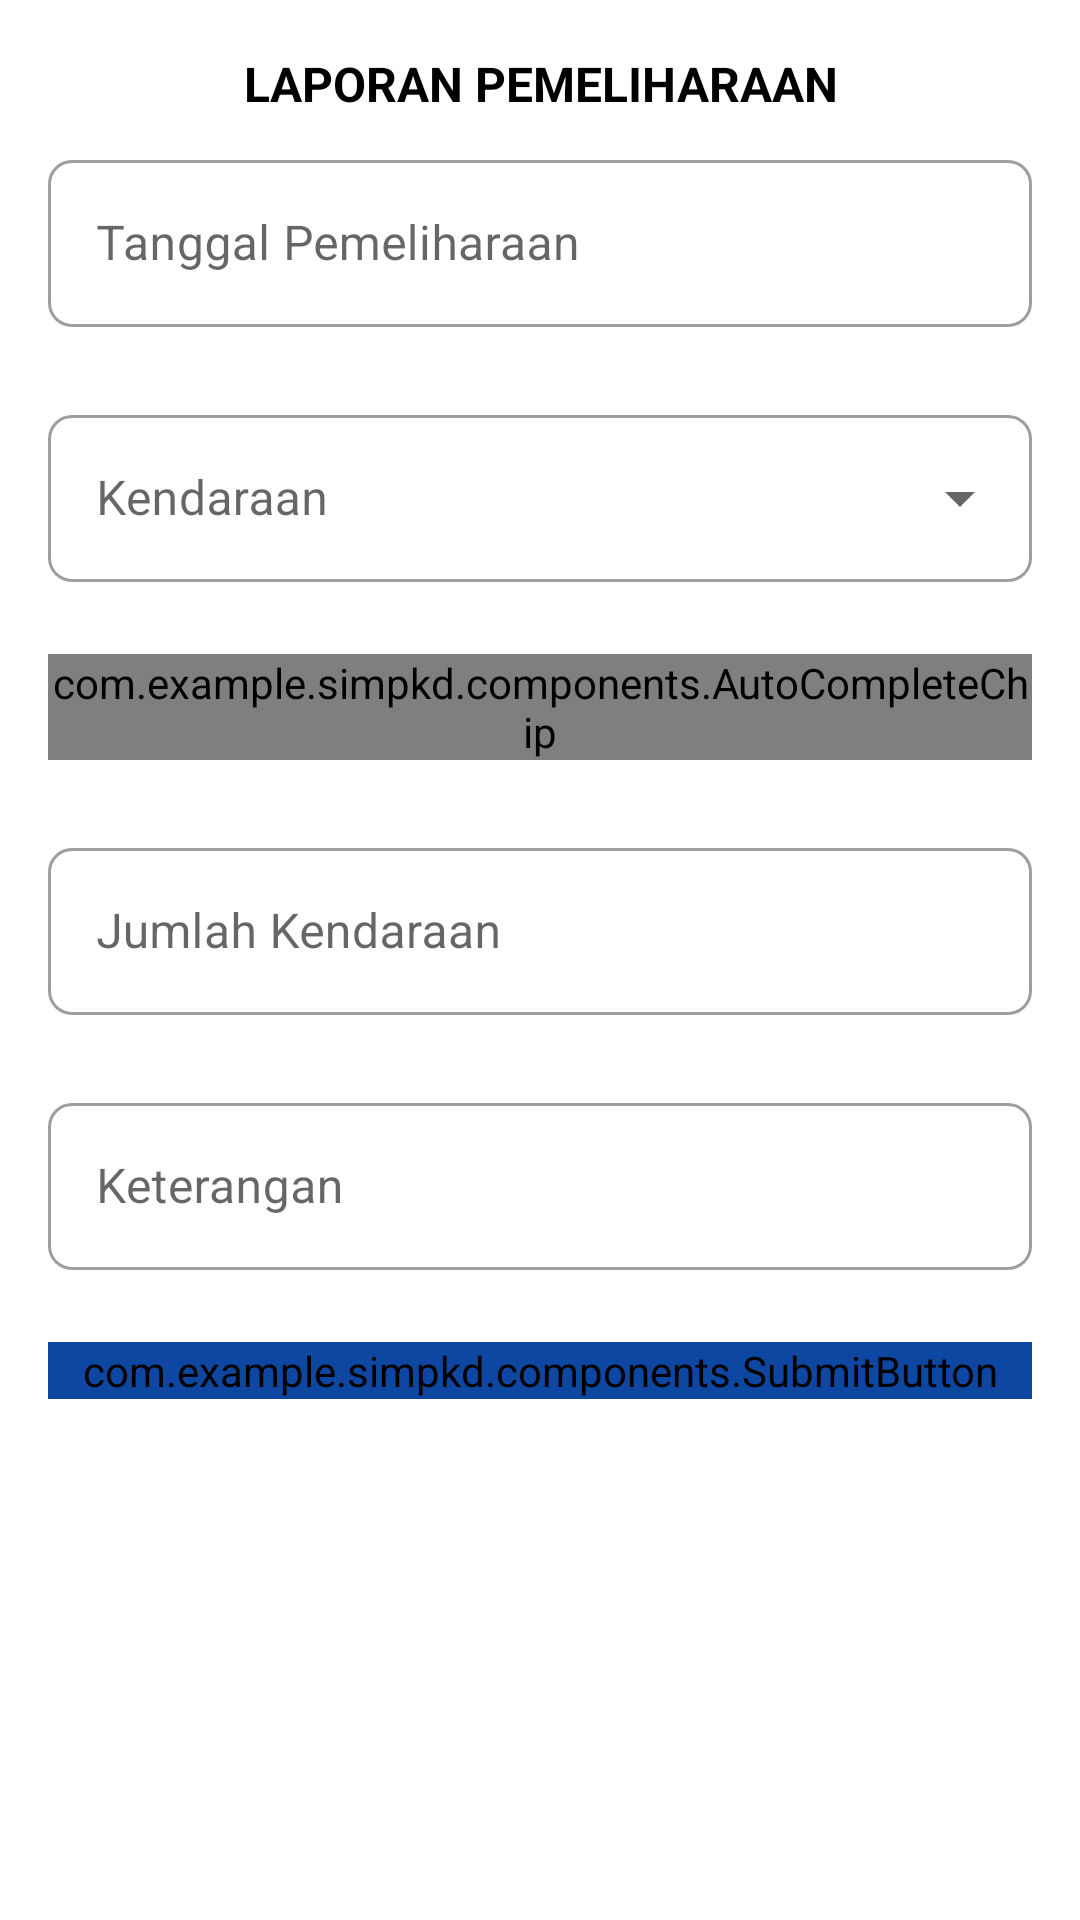

Produce the Android XML layout that renders to this screen, including the resource entries it uses.
<!-- AndroidManifest.xml: application theme Theme.SIMPKD -->
<!-- res/layout/activity_form_vehicle_maintenance.xml -->
<?xml version="1.0" encoding="utf-8"?>
<ScrollView
    xmlns:android="http://schemas.android.com/apk/res/android"
    xmlns:app="http://schemas.android.com/apk/res-auto"
    xmlns:tools="http://schemas.android.com/tools"
    android:id="@+id/root"
    android:layout_width="match_parent"
    android:layout_height="match_parent"
    tools:context=".activities.FormVehicleMaintenanceActivity">

    <androidx.constraintlayout.widget.ConstraintLayout
        android:layout_width="match_parent"
        android:layout_height="wrap_content">

        <ImageButton
            android:id="@+id/btn_back"
            android:layout_width="wrap_content"
            android:layout_height="wrap_content"
            android:padding="16dp"
            android:src="@drawable/ic_baseline_arrow_back_24"
            android:contentDescription="@string/back"
            android:background="?selectableItemBackground"
            app:tint="@android:color/black"
            app:layout_constraintTop_toTopOf="parent"
            app:layout_constraintStart_toStartOf="parent" />

        <com.google.android.material.textview.MaterialTextView
            android:id="@+id/titlebar"
            android:layout_width="match_parent"
            android:layout_height="56dp"
            android:text="@string/maintenance_report"
            android:textSize="16sp"
            android:textColor="@android:color/black"
            android:textStyle="bold"
            android:textAllCaps="true"
            android:gravity="center"
            app:layout_constraintTop_toTopOf="parent" />

        <LinearLayout
            android:layout_width="match_parent"
            android:layout_height="wrap_content"
            android:paddingStart="16dp"
            android:paddingEnd="16dp"
            android:orientation="vertical"
            app:layout_constraintTop_toBottomOf="@id/btn_back">

            <com.google.android.material.textfield.TextInputLayout
                android:id="@+id/date"
                android:layout_width="match_parent"
                android:layout_height="wrap_content"
                android:layout_marginTop="16dp"
                android:layout_marginBottom="8dp"
                android:hint="@string/maintenance_date"
                app:helperTextTextColor="@color/red"
                app:boxCornerRadiusTopStart="8dp"
                app:boxCornerRadiusTopEnd="8dp"
                app:boxCornerRadiusBottomStart="8dp"
                app:boxCornerRadiusBottomEnd="8dp"
                style="@style/Widget.MaterialComponents.TextInputLayout.OutlinedBox">

                <com.google.android.material.textfield.TextInputEditText
                    android:layout_width="match_parent"
                    android:layout_height="wrap_content"
                    android:clickable="false"
                    android:focusable="false"
                    android:focusableInTouchMode="false"
                    android:longClickable="false" />

            </com.google.android.material.textfield.TextInputLayout>

            <com.google.android.material.textfield.TextInputLayout
                android:id="@+id/vehicle"
                android:layout_width="match_parent"
                android:layout_height="wrap_content"
                android:layout_marginTop="16dp"
                android:layout_marginBottom="8dp"
                android:hint="@string/vehicle"
                app:helperTextTextColor="@color/red"
                app:boxCornerRadiusTopStart="8dp"
                app:boxCornerRadiusTopEnd="8dp"
                app:boxCornerRadiusBottomStart="8dp"
                app:boxCornerRadiusBottomEnd="8dp"
                style="@style/Widget.MaterialComponents.TextInputLayout.OutlinedBox.ExposedDropdownMenu">

                <com.google.android.material.textfield.MaterialAutoCompleteTextView
                    android:id="@+id/vehicle_autocomplete"
                    android:layout_width="match_parent"
                    android:layout_height="wrap_content" />

            </com.google.android.material.textfield.TextInputLayout>

            <com.example.simpkd.components.AutoCompleteChip
                android:id="@+id/problem_type"
                android:layout_width="match_parent"
                android:layout_height="wrap_content"
                android:layout_marginTop="16dp"
                android:layout_marginBottom="8dp"
                android:label="@string/problem_type"
                app:addOnDone="true" />

            <com.google.android.material.textfield.TextInputLayout
                android:id="@+id/vehicle_total"
                android:layout_width="match_parent"
                android:layout_height="wrap_content"
                android:layout_marginTop="16dp"
                android:layout_marginBottom="8dp"
                android:hint="@string/vehicle_total"
                app:helperTextTextColor="@color/red"
                app:boxCornerRadiusTopStart="8dp"
                app:boxCornerRadiusTopEnd="8dp"
                app:boxCornerRadiusBottomStart="8dp"
                app:boxCornerRadiusBottomEnd="8dp"
                style="@style/Widget.MaterialComponents.TextInputLayout.OutlinedBox">

                <com.google.android.material.textfield.TextInputEditText
                    android:id="@+id/vehicle_total_edit_text"
                    android:layout_width="match_parent"
                    android:layout_height="wrap_content"
                    android:inputType="number" />

            </com.google.android.material.textfield.TextInputLayout>

            <com.google.android.material.textfield.TextInputLayout
                android:id="@+id/description"
                android:layout_width="match_parent"
                android:layout_height="wrap_content"
                android:layout_marginTop="16dp"
                android:layout_marginBottom="8dp"
                android:hint="@string/description"
                app:helperTextTextColor="@color/red"
                app:boxCornerRadiusTopStart="8dp"
                app:boxCornerRadiusTopEnd="8dp"
                app:boxCornerRadiusBottomStart="8dp"
                app:boxCornerRadiusBottomEnd="8dp"
                style="@style/Widget.MaterialComponents.TextInputLayout.OutlinedBox">

                <com.google.android.material.textfield.TextInputEditText
                    android:id="@+id/description_edit_text"
                    android:layout_width="match_parent"
                    android:layout_height="wrap_content"
                    android:inputType="textMultiLine" />

            </com.google.android.material.textfield.TextInputLayout>

            <com.example.simpkd.components.SubmitButton
                android:id="@+id/btn_save"
                android:layout_width="match_parent"
                android:layout_height="wrap_content"
                android:layout_marginTop="16dp"
                android:layout_marginBottom="8dp"
                android:text="@string/add"
                android:backgroundTint="@color/primaryColor"
                app:cornerRadius="8dp" />

        </LinearLayout>

    </androidx.constraintlayout.widget.ConstraintLayout>

</ScrollView>
<!-- resources referenced by this layout -->
<resources>
  <color name="primaryColor">#0d47a1</color>
  <color name="red">#F44336</color>
  <string name="add">Tambah</string>
  <string name="back">Kembali</string>
  <string name="description">Keterangan</string>
  <string name="maintenance_date">Tanggal Pemeliharaan</string>
  <string name="maintenance_report">Laporan Pemeliharaan</string>
  <string name="problem_type">Jenis Kerusakan</string>
  <string name="vehicle">Kendaraan</string>
  <string name="vehicle_total">Jumlah Kendaraan</string>
  <style name="Theme.SIMPKD" parent="Theme.MaterialComponents.Light.NoActionBar">
          
          <item name="colorPrimary">@color/primaryColor</item>
          <item name="colorPrimaryDark">@color/primaryDarkColor</item>
          
      </style>
  <color name="primaryDarkColor">#002171</color>
</resources>
